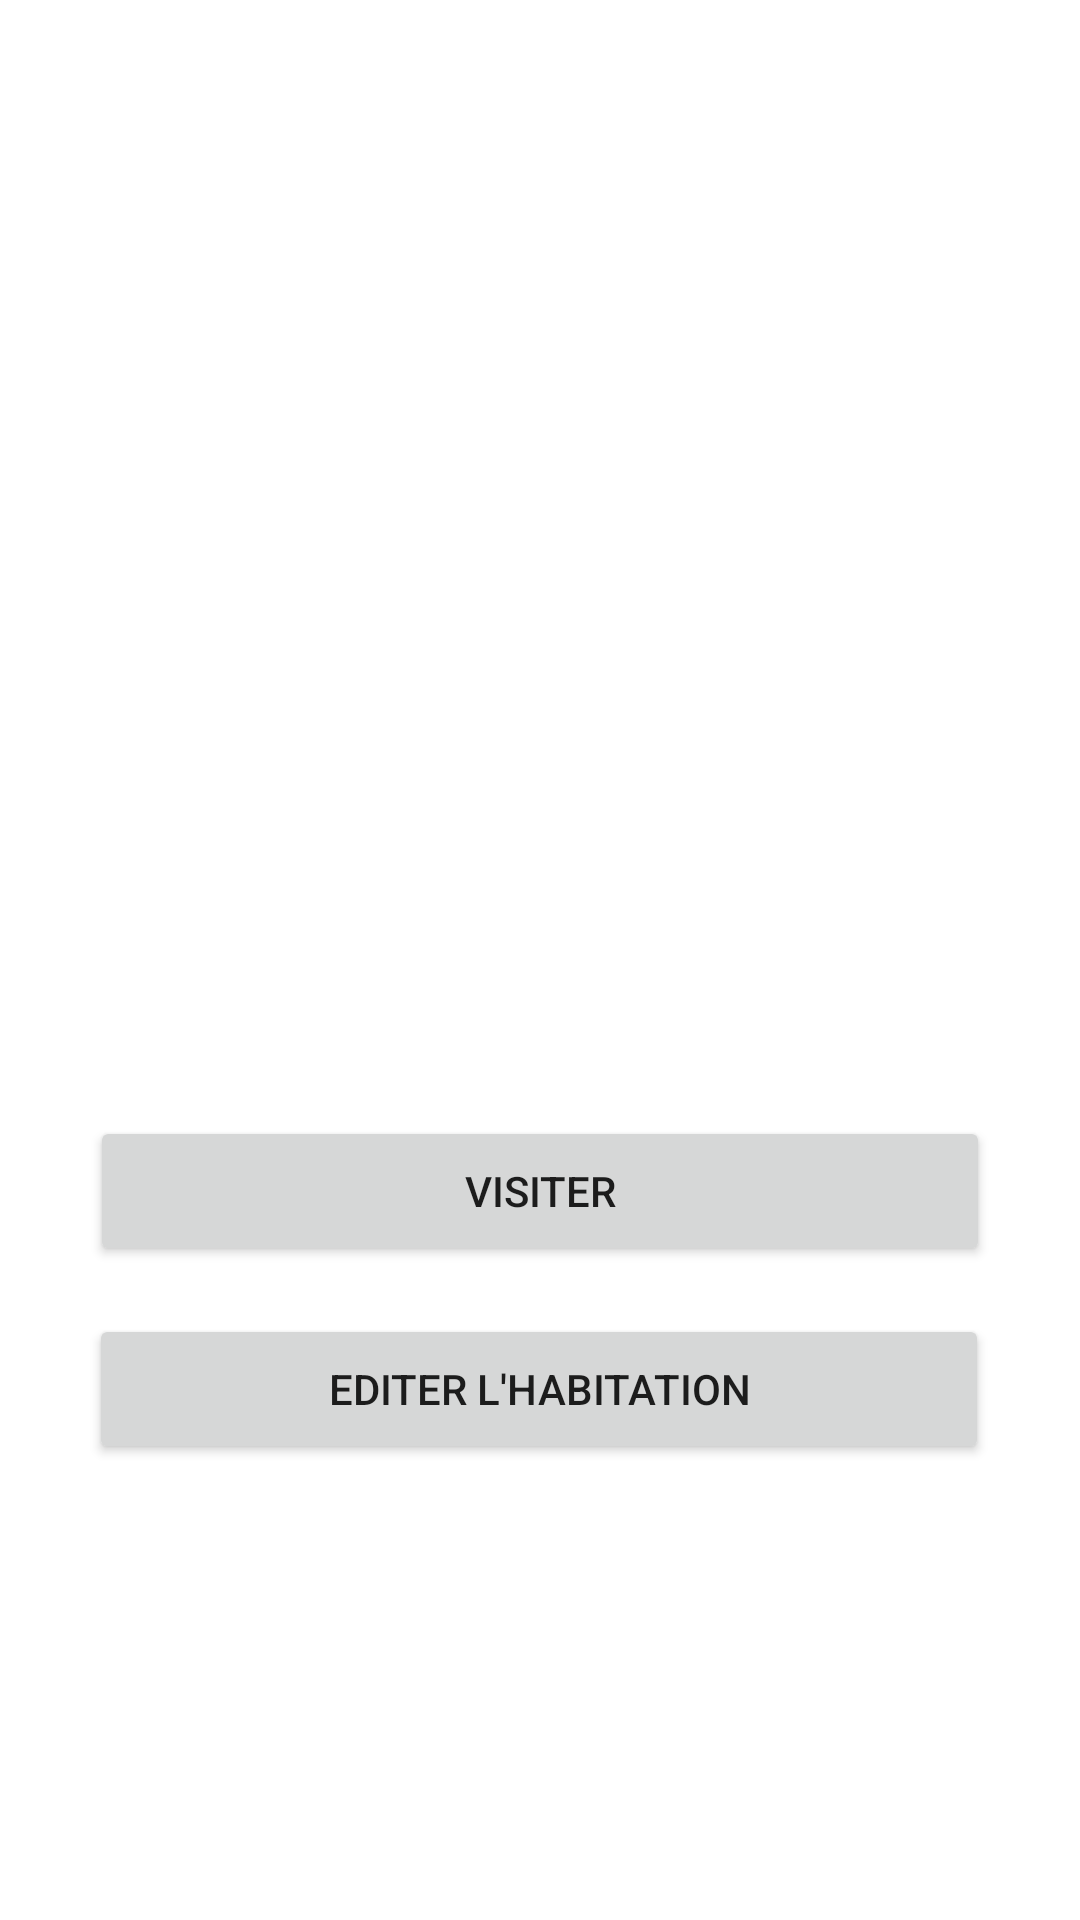

Android layout source for this screen:
<!-- AndroidManifest.xml: application theme Theme.Habitation -->
<!-- res/layout/activity_main.xml -->
<?xml version="1.0" encoding="utf-8"?>
<androidx.constraintlayout.widget.ConstraintLayout
        xmlns:android="http://schemas.android.com/apk/res/android"
        xmlns:tools="http://schemas.android.com/tools"
        xmlns:app="http://schemas.android.com/apk/res-auto"
        android:layout_width="match_parent"
        android:layout_height="match_parent"
        tools:context=".MainActivity">
    <Button
            android:text="@string/visieter_habit"
            android:layout_width="300dp"
            android:layout_height="50dp" android:id="@+id/visit_button"
            android:layout_marginTop="420dp"
            android:layout_marginBottom="16dp" app:layout_constraintEnd_toEndOf="parent"
            app:layout_constraintBottom_toTopOf="@+id/edit_button" app:layout_constraintTop_toTopOf="parent"
            app:layout_constraintStart_toStartOf="parent"
            android:layout_marginStart="49dp" android:layout_marginEnd="49dp" android:onClick="OnVisitClick"/>
    <Button
            android:text="@string/edit_habit"
            android:layout_width="300dp"
            android:layout_height="50dp" android:id="@+id/edit_button"
            app:layout_constraintTop_toBottomOf="@+id/visit_button" android:layout_marginBottom="200dp"
            app:layout_constraintEnd_toEndOf="parent" app:layout_constraintStart_toStartOf="parent"
            app:layout_constraintBottom_toBottomOf="parent" app:layout_constraintHorizontal_bias="0.495"
            android:onClick="OnEditClick"/>
</androidx.constraintlayout.widget.ConstraintLayout>
<!-- resources referenced by this layout -->
<resources>
  <string name="edit_habit">Editer l\'Habitation</string>
  <string name="visieter_habit">Visiter</string>
  <style name="Theme.Habitation" parent="Theme.MaterialComponents.DayNight.DarkActionBar">
          
          <item name="colorPrimary">@color/purple_500</item>
          <item name="colorPrimaryVariant">@color/purple_700</item>
          <item name="colorOnPrimary">@color/white</item>
          
          <item name="colorSecondary">@color/teal_200</item>
          <item name="colorSecondaryVariant">@color/teal_700</item>
          <item name="colorOnSecondary">@color/black</item>
          
          <item name="android:statusBarColor" tools:targetApi="l">?attr/colorPrimaryVariant</item>
          
      </style>
  <!-- not gathered from this repository: default colours our renderer supplied (Android Studio template values) -->
  <color name="purple_500">#FF6200EE</color>
  <color name="purple_700">#FF3700B3</color>
  <color name="teal_200">#FF03DAC5</color>
  <color name="teal_700">#FF018786</color>
  <color name="black">#FF000000</color>
  <color name="white">#FFFFFFFF</color>
</resources>
